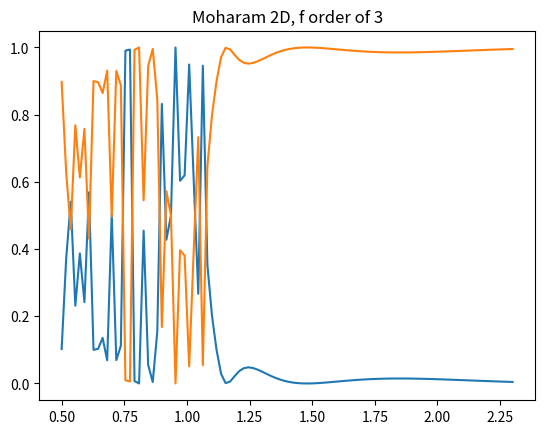

Generate this figure with matplotlib:
import matplotlib.pyplot as plt
import numpy as np

from scipy.linalg import circulant


def to_conv_mat(permittivities, fourier_order):
    # FFT scaling
    # https://kr.mathworks.com/matlabcentral/answers/15770-scaling-the-fft-and-the-ifft#:~:text=the%20matlab%20fft%20outputs%202,point%20is%20the%20parseval%20equation.
    ff = 2 * fourier_order + 1

    if len(permittivities[0].shape) == 1:  # 1D
        res = np.ndarray((len(permittivities), 2*fourier_order+1, 2*fourier_order+1)).astype('complex')

        # extend array
        if permittivities.shape[1] < 2 * ff + 1:
            n = (2 * ff + 1) // permittivities.shape[1]
            permittivities = np.repeat(permittivities, n+1, axis=1)

        for i, pmtvy in enumerate(permittivities):
            pmtvy_fft = np.fft.fftn(pmtvy / pmtvy.size)
            pmtvy_fft = np.fft.fftshift(pmtvy_fft)

            center = len(pmtvy_fft) // 2
            pmtvy_fft_cut = (pmtvy_fft[-ff + center: center+ff+1])
            A = np.roll(circulant(pmtvy_fft_cut.flatten()), (pmtvy_fft_cut.size + 1) // 2, 0)
            res[i] = A[:2*fourier_order+1, :2*fourier_order+1]
            # res[i] = circulant(pmtvy_fft_cut)

    else:  # 2D
        res = np.ndarray((len(permittivities), ff ** 2, ff ** 2)).astype('complex')

        # extend array
        if permittivities.shape[0] < 2 * ff + 1:
            n = (2 * ff + 1) // permittivities.shape[1]
            permittivities = np.repeat(permittivities, n+1, axis=0)
        if permittivities.shape[1] < 2 * ff + 1:
            n = (2 * ff + 1) // permittivities.shape[1]
            permittivities = np.repeat(permittivities, n+1, axis=1)

        for i, pmtvy in enumerate(permittivities):

            pmtvy_fft = np.fft.fftn(pmtvy / pmtvy.size)
            pmtvy_fft = np.fft.fftshift(pmtvy_fft)

            center = np.array(pmtvy_fft.shape) // 2

            conv_idx = np.arange(ff-1, -ff, -1)
            conv_idx = circulant(conv_idx)[ff-1:, :ff]

            conv_i = np.repeat(conv_idx, ff, axis=1)
            conv_i = np.repeat(conv_i, [ff] * ff, axis=0)

            conv_j = np.tile(conv_idx, (ff, ff))
            res[i] = pmtvy_fft[center[0] + conv_i, center[1] + conv_j]

    # import matplotlib.pyplot as plt
    #
    # plt.figure()
    # plt.imshow(abs(res[0]), cmap='jet')
    # plt.colorbar()
    # plt.show()

    return res

pi = np.pi

n_I = 1
n_II = 1

theta = 0.001 * pi / 180
phi = 0 * pi / 180
psi = 0 * pi / 180

fourier_order = 3
ff = 2 * fourier_order + 1
center = ff * ff

period = (0.7, 0.7)

wls = np.linspace(0.5, 2.3, 100)

I = np.eye(ff ** 2)
O = np.zeros((ff**2, ff**2))

spectrum_r, spectrum_t = [], []

thickness = [0.46, 0.66]

# permittivity in grating layer
permt = np.ones((1024, 1024))
permt[300:601, 300:601] = 3.48**2
permt = np.array([permt, permt])

E_conv_all = to_conv_mat(permt, fourier_order)

fourier_indices = np.arange(-fourier_order, fourier_order + 1)

delta_i0 = np.zeros(ff**2).reshape((-1, 1))
delta_i0[ff**2//2, 0] = 1

for wl in wls:
    k0 = 2 * np.pi / wl

    kx_vector = k0 * (n_I*np.sin(theta)*np.cos(phi) - fourier_indices * (wl/period[0])).astype('complex')
    ky_vector = k0 * (n_I*np.sin(theta)*np.sin(phi) - fourier_indices * (wl/period[1])).astype('complex')

    Kx = np.diag(np.tile(kx_vector, ff).flatten()) / k0
    Ky = np.diag(np.tile(ky_vector.reshape((-1, 1)), ff).flatten()) / k0

    k_I_z = (k0**2 * n_I ** 2 - kx_vector**2 - ky_vector.reshape((-1, 1))**2)**0.5
    k_II_z = (k0**2 * n_II ** 2 - kx_vector**2 - ky_vector.reshape((-1, 1))**2)**0.5

    k_I_z = k_I_z.flatten().conjugate()
    k_II_z = k_II_z.flatten().conjugate()

    varphi = np.arctan(ky_vector.reshape((-1, 1))/kx_vector).flatten()

    Y_I = np.diag(k_I_z / k0)
    Y_II = np.diag(k_II_z / k0)

    Z_I = np.diag(k_I_z / (k0 * n_I ** 2))
    Z_II = np.diag(k_II_z / (k0 * n_II ** 2))

    big_F = np.block([[I, O], [O, 1j * Z_II]])
    big_G = np.block([[1j * Y_II, O], [O, I]])

    big_T = np.eye(ff**2*2)

    for E_conv, d in zip(E_conv_all[::-1], thickness[::-1]):

        E_i = np.linalg.inv(E_conv)

        B = Kx @ E_i @ Kx - I
        D = Ky @ E_i @ Ky - I

        S2_from_S = np.block(
            [
                [Ky ** 2 + B @ E_conv, Kx @ (E_i @ Ky @ E_conv - Ky)],
                [Ky @ (E_i @ Kx @ E_conv - Kx), Kx ** 2 + D @ E_conv]
            ])

        eigenvalues, W = np.linalg.eig(S2_from_S)
        eigenvalues += 0j  # to get positive square root
        q = eigenvalues ** 0.5

        q_1 = q[:center]
        q_2 = q[center:]

        Q = np.diag(q)
        Q_i = np.linalg.inv(Q)
        U1_from_S = np.block(
            [
                [-Kx @ Ky, Kx ** 2 - E_conv],
                [E_conv - Ky ** 2, Ky @ Kx]
            ]
        )
        V = U1_from_S @ W @ Q_i

        W_11 = W[:center, :center]
        W_12 = W[:center, center:]
        W_21 = W[center:, :center]
        W_22 = W[center:, center:]

        V_11 = V[:center, :center]
        V_12 = V[:center, center:]
        V_21 = V[center:, :center]
        V_22 = V[center:, center:]

        X_1 = np.diag(np.exp(-k0*q_1*d))
        X_2 = np.diag(np.exp(-k0*q_2*d))

        F_c = np.diag(np.cos(varphi))
        F_s = np.diag(np.sin(varphi))

        W_ss = F_c @ W_21 - F_s @ W_11
        W_sp = F_c @ W_22 - F_s @ W_12
        W_ps = F_c @ W_11 + F_s @ W_21
        W_pp = F_c @ W_12 + F_s @ W_22

        V_ss = F_c @ V_11 + F_s @ V_21
        V_sp = F_c @ V_12 + F_s @ V_22
        V_ps = F_c @ V_21 - F_s @ V_11
        V_pp = F_c @ V_22 - F_s @ V_12

        big_I = np.eye(2*(len(I)))
        big_X = np.block([[X_1, O], [O, X_2]])
        big_W = np.block([[W_ss, W_sp], [W_ps, W_pp]])
        big_V = np.block([[V_ss, V_sp], [V_ps, V_pp]])

        big_W_i = np.linalg.inv(big_W)
        big_V_i = np.linalg.inv(big_V)

        big_A = 0.5 * (big_W_i @ big_F + big_V_i @ big_G)
        big_B = 0.5 * (big_W_i @ big_F - big_V_i @ big_G)

        big_A_i = np.linalg.inv(big_A)

        big_F = big_W @ (big_I + big_X @ big_B @ big_A_i @ big_X)
        big_G = big_V @ (big_I - big_X @ big_B @ big_A_i @ big_X)

        big_T = big_T @ big_A_i @ big_X

    big_F_11 = big_F[:center, :center]
    big_F_12 = big_F[:center, center:]
    big_F_21 = big_F[center:, :center]
    big_F_22 = big_F[center:, center:]

    big_G_11 = big_G[:center, :center]
    big_G_12 = big_G[:center, center:]
    big_G_21 = big_G[center:, :center]
    big_G_22 = big_G[center:, center:]

    # Final Equation in form of AX=B
    final_A = np.block(
        [
            [I, O, -big_F_11, -big_F_12],
            [O, -1j*Z_I, -big_F_21, -big_F_22],
            [-1j*Y_I, O, -big_G_11, -big_G_12],
            [O, I, -big_G_21, -big_G_22],
        ]
    )

    final_B = np.block([
            [-np.sin(psi)*delta_i0],
            [-np.cos(psi) * np.cos(theta) * delta_i0],
            [-1j*np.sin(psi) * n_I * np.cos(theta) * delta_i0],
            [1j*n_I*np.cos(psi) * delta_i0]
        ]
    )

    final_X = np.linalg.inv(final_A) @ final_B

    R_s = final_X[:ff**2, :].flatten()
    R_p = final_X[ff**2:2*ff**2, :].flatten()

    big_T = big_T @ final_X[2*ff**2:, :]
    T_s = big_T[:ff**2, :].flatten()
    T_p = big_T[ff**2:, :].flatten()

    DEri = R_s*np.conj(R_s) * np.real(k_I_z/(k0*n_I*np.cos(theta))) \
           + R_p*np.conj(R_p) * np.real((k_I_z/n_I**2)/(k0*n_I*np.cos(theta)))

    DEti = T_s*np.conj(T_s) * np.real(k_II_z/(k0*n_I*np.cos(theta))) \
           + T_p*np.conj(T_p) * np.real((k_II_z/n_II**2)/(k0*n_I*np.cos(theta)))

    spectrum_r.append(DEri.sum())
    spectrum_t.append(DEti.sum())

plt.plot(wls, spectrum_r)
plt.plot(wls, spectrum_t)
plt.title(f'Moharam 2D, f order of {fourier_order}')
plt.show()
